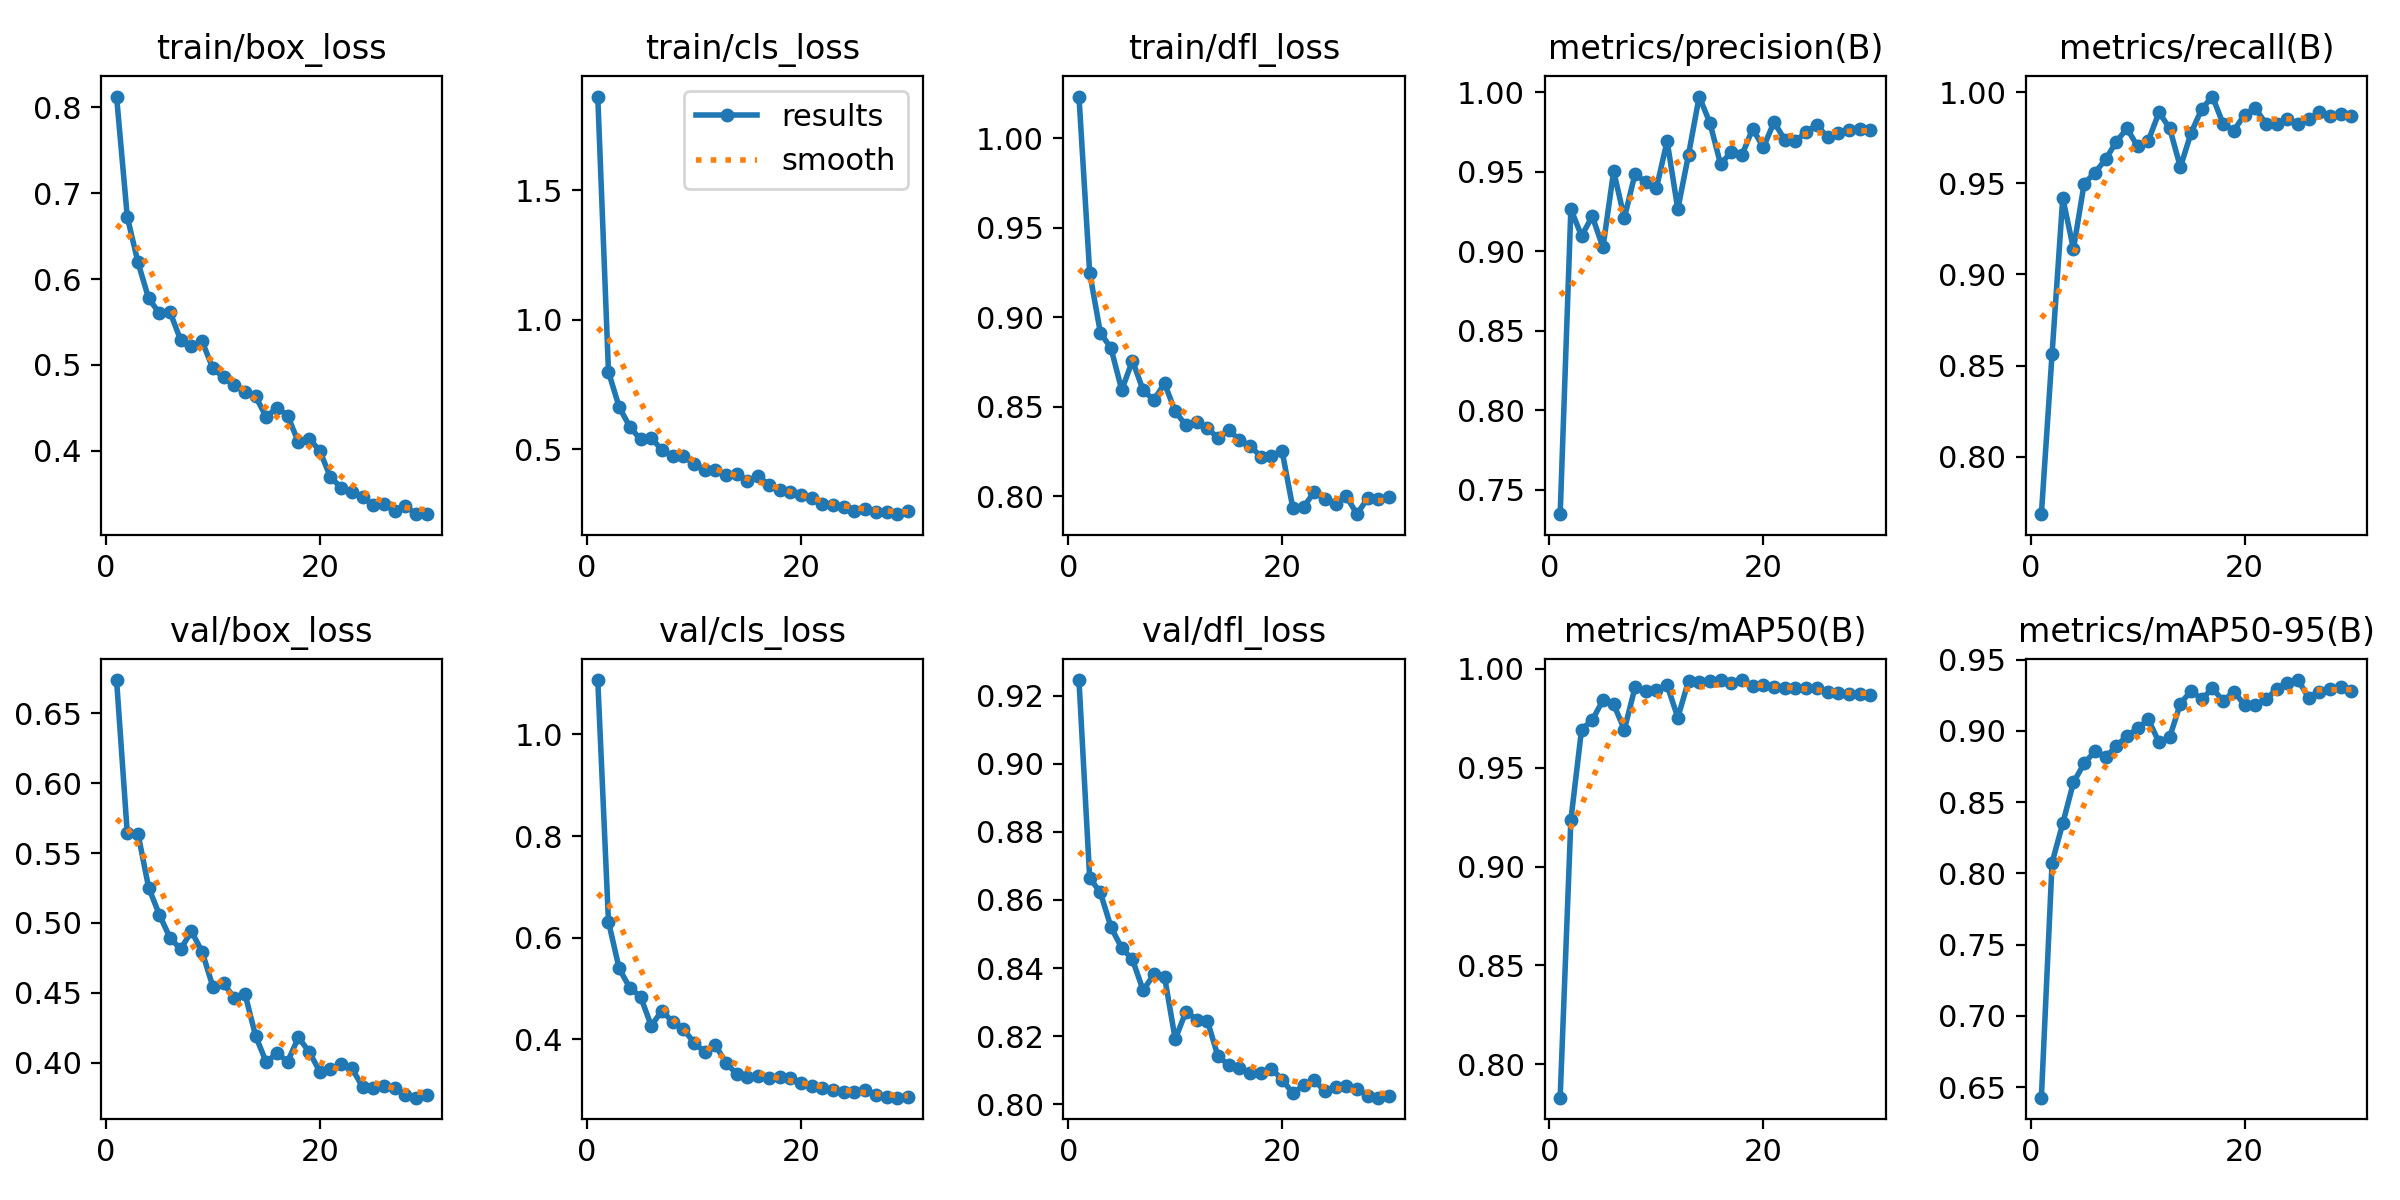

Values plotted in this chart, from the file beside it:
epoch, time, train/box_loss, train/cls_loss, train/dfl_loss, metrics/precision(B), metrics/recall(B), metrics/mAP50(B), metrics/mAP50-95(B), val/box_loss, val/cls_loss, val/dfl_loss, lr/pg0, lr/pg1, lr/pg2
1, 12.7, 0.8127, 1.862, 1.023, 0.7345, 0.7687, 0.7831, 0.6425, 0.6737, 1.107, 0.9246, 0.0001643, 0.0001643, 0.06731
2, 22.79, 0.6726, 0.7993, 0.9249, 0.9265, 0.8565, 0.9236, 0.8075, 0.5642, 0.6316, 0.8665, 0.00033, 0.00033, 0.03415
3, 32.39, 0.6196, 0.6631, 0.8914, 0.9096, 0.9419, 0.9694, 0.8351, 0.564, 0.5394, 0.8622, 0.0004921, 0.0004921, 0.0009752
4, 42.4, 0.5774, 0.5869, 0.8826, 0.922, 0.914, 0.9741, 0.8639, 0.5252, 0.5012, 0.852, 0.0004878, 0.0004878, 0.0004878
5, 52.35, 0.5603, 0.5381, 0.8593, 0.9024, 0.9498, 0.9842, 0.8772, 0.5059, 0.4841, 0.8459, 0.0004784, 0.0004784, 0.0004784
6, 62.21, 0.5615, 0.5446, 0.8758, 0.9505, 0.9558, 0.9822, 0.8857, 0.4893, 0.4267, 0.8425, 0.0004665, 0.0004665, 0.0004665
7, 72.3, 0.5287, 0.4971, 0.8592, 0.9209, 0.963, 0.9693, 0.8814, 0.4813, 0.4565, 0.8335, 0.0004523, 0.0004523, 0.0004523
8, 83.43, 0.5215, 0.4735, 0.8538, 0.9487, 0.9726, 0.9907, 0.8894, 0.494, 0.4343, 0.8381, 0.0004358, 0.0004358, 0.0004358
9, 93.49, 0.5275, 0.475, 0.8631, 0.9435, 0.9801, 0.9887, 0.8963, 0.4794, 0.4201, 0.8375, 0.0004173, 0.0004173, 0.0004173
10, 103.4, 0.4961, 0.4422, 0.8475, 0.9397, 0.9701, 0.9896, 0.9018, 0.4545, 0.3938, 0.8191, 0.000397, 0.000397, 0.000397
11, 113.8, 0.4854, 0.4214, 0.8396, 0.9694, 0.9733, 0.9919, 0.9081, 0.4567, 0.375, 0.8272, 0.000375, 0.000375, 0.000375
12, 124.6, 0.4761, 0.4216, 0.8413, 0.9265, 0.9889, 0.9754, 0.8921, 0.4465, 0.3885, 0.8248, 0.0003517, 0.0003517, 0.0003517
13, 134.3, 0.469, 0.3992, 0.8381, 0.9607, 0.9801, 0.994, 0.8957, 0.4495, 0.3535, 0.8246, 0.0003273, 0.0003273, 0.0003273
14, 144.2, 0.4633, 0.4047, 0.8326, 0.9974, 0.9588, 0.9932, 0.9192, 0.4193, 0.3317, 0.8141, 0.000302, 0.000302, 0.000302
15, 154.2, 0.4392, 0.3795, 0.837, 0.9808, 0.9776, 0.9941, 0.9282, 0.4002, 0.3251, 0.8116, 0.0002761, 0.0002761, 0.0002761
16, 164, 0.4503, 0.3953, 0.8315, 0.9548, 0.9908, 0.9943, 0.9222, 0.407, 0.3282, 0.8106, 0.00025, 0.00025, 0.00025
17, 174, 0.441, 0.3639, 0.8283, 0.9626, 0.9975, 0.9927, 0.93, 0.4008, 0.3244, 0.8091, 0.0002239, 0.0002239, 0.0002239
18, 184.3, 0.4098, 0.343, 0.8222, 0.9606, 0.9824, 0.9944, 0.921, 0.418, 0.3262, 0.8091, 0.000198, 0.000198, 0.000198
19, 193.9, 0.4142, 0.3348, 0.8225, 0.9771, 0.9788, 0.9913, 0.9276, 0.408, 0.3231, 0.8105, 0.0001728, 0.0001728, 0.0001728
20, 204.1, 0.3999, 0.325, 0.825, 0.9653, 0.9876, 0.9921, 0.9183, 0.3937, 0.3147, 0.8072, 0.0001483, 0.0001483, 0.0001483
21, 229.6, 0.3691, 0.3124, 0.7935, 0.9813, 0.9911, 0.991, 0.9186, 0.3952, 0.3087, 0.8032, 0.000125, 0.000125, 0.000125
22, 239.5, 0.357, 0.288, 0.7939, 0.9702, 0.9827, 0.9904, 0.9222, 0.3987, 0.3043, 0.8056, 0.0001031, 0.0001031, 0.0001031
23, 249.1, 0.3514, 0.2861, 0.8024, 0.9691, 0.9826, 0.9904, 0.9294, 0.3962, 0.2999, 0.8071, 8.27382e-05, 8.27382e-05, 8.27382e-05
24, 258.8, 0.3458, 0.2763, 0.7982, 0.9752, 0.9851, 0.9904, 0.9339, 0.3827, 0.2962, 0.8038, 6.42356e-05, 6.42356e-05, 6.42356e-05
25, 268.5, 0.3369, 0.2628, 0.7957, 0.9795, 0.9826, 0.9901, 0.9358, 0.3816, 0.2962, 0.8051, 4.77684e-05, 4.77684e-05, 4.77684e-05
26, 278.1, 0.3381, 0.2683, 0.8, 0.9718, 0.985, 0.9884, 0.9234, 0.3837, 0.3, 0.8054, 3.3517e-05, 3.3517e-05, 3.3517e-05
27, 287.8, 0.3293, 0.2574, 0.79, 0.9746, 0.9889, 0.9878, 0.9275, 0.3819, 0.2909, 0.8044, 2.16376e-05, 2.16376e-05, 2.16376e-05
28, 297.4, 0.3357, 0.2576, 0.7991, 0.9766, 0.9869, 0.9875, 0.9292, 0.377, 0.2866, 0.8025, 1.22603e-05, 1.22603e-05, 1.22603e-05
29, 307.3, 0.326, 0.2498, 0.7983, 0.9769, 0.9882, 0.9871, 0.9312, 0.375, 0.2853, 0.8019, 5.48783e-06, 5.48783e-06, 5.48783e-06
30, 316.9, 0.3267, 0.2608, 0.7995, 0.9765, 0.9871, 0.9869, 0.928, 0.3768, 0.2872, 0.8025, 1.39446e-06, 1.39446e-06, 1.39446e-06
